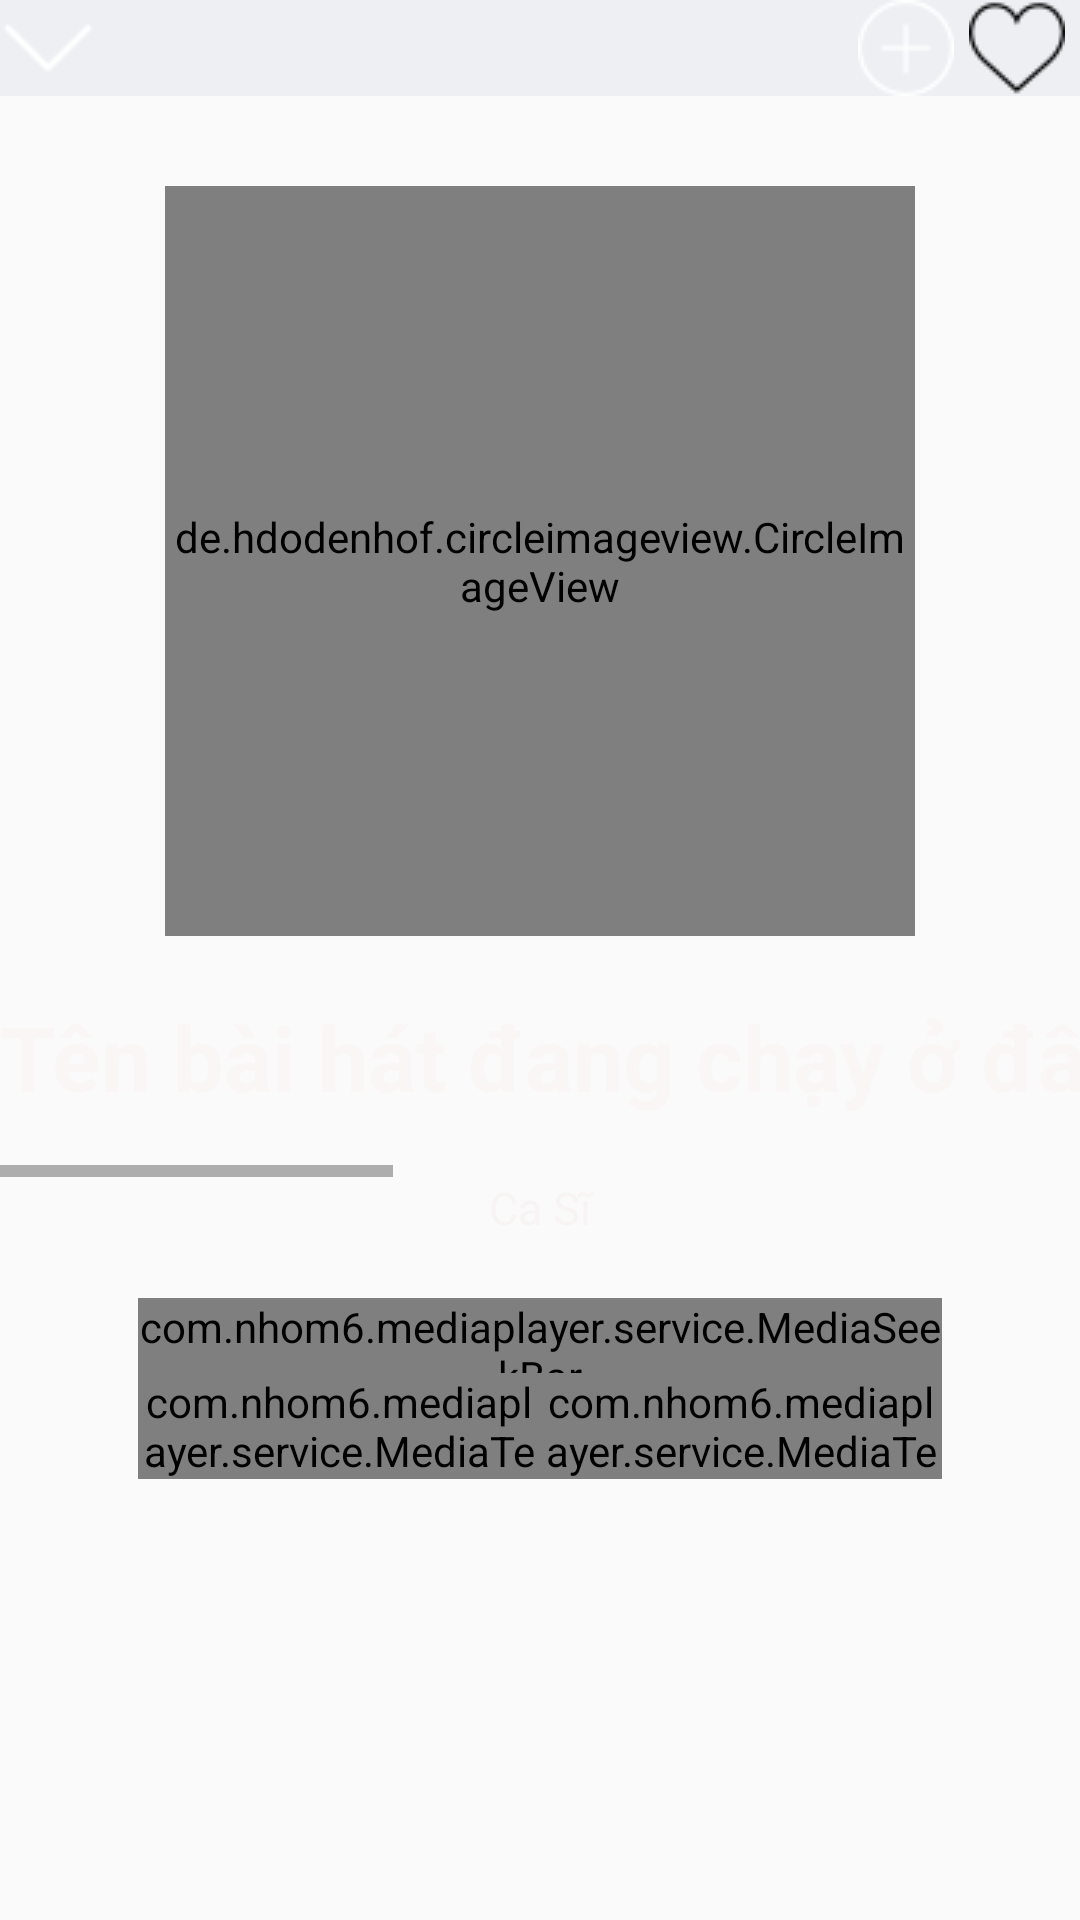

Android layout source for this screen:
<!-- AndroidManifest.xml: application theme AppTheme -->
<!-- res/layout/fragment_song_playing.xml -->
<?xml version="1.0" encoding="utf-8"?>
<LinearLayout xmlns:android="http://schemas.android.com/apk/res/android"
    xmlns:tools="http://schemas.android.com/tools"
    android:layout_width="match_parent"
    android:layout_height="wrap_content"
    android:orientation="vertical"
    tools:context=".fragment.SongPlayingFragment">

    
    <TableLayout
        android:id="@+id/playHead"
        android:layout_width="match_parent"
        android:layout_height="wrap_content"
        android:background="#80E4E6ED"
        android:shrinkColumns="0"
        android:stretchColumns="1"
        tools:layout_editor_absoluteX="8dp">

        <TableRow
            android:layout_width="match_parent"
            android:layout_height="wrap_content">

            <ImageButton
                android:id="@+id/btnDown"
                android:layout_width="wrap_content"
                android:layout_height="match_parent"
                android:background="@android:color/transparent"
                android:onClick="ShowMainSreen"
                android:src="@drawable/ic_down"
                android:tint="@color/cardview_light_background"
                tools:ignore="OnClick" />

            <ImageButton
                android:id="@+id/btnThemPlayList"
                android:layout_width="wrap_content"
                android:layout_height="match_parent"
                android:layout_column="2"
                android:layout_marginRight="5dp"
                android:layout_weight="1"
                android:background="@android:color/transparent"
                android:backgroundTint="#FCFCFC"
                android:foregroundTint="#00FEFBFB"
                android:onClick="showPlayListDialog"
                android:src="@drawable/ic_add"
                android:tint="@color/cardview_light_background"
                tools:ignore="OnClick" />

            <ImageButton
                android:id="@+id/btnLove"
                android:layout_width="wrap_content"
                android:layout_height="match_parent"
                android:layout_marginEnd="5dp"
                android:layout_weight="1"
                android:background="@android:color/transparent"
                android:onClick="clickLove"
                android:src="@drawable/ic_love"
                tools:ignore="OnClick" />
        </TableRow>

    </TableLayout>

    <LinearLayout
        android:layout_width="match_parent"
        android:layout_height="wrap_content"
        android:orientation="vertical">

        <de.hdodenhof.circleimageview.CircleImageView
            android:id="@+id/imgMusic"
            android:layout_width="250dp"
            android:layout_height="250dp"
            android:layout_gravity="center"
            android:layout_marginTop="30dp"
            android:src="@drawable/adele" />

        <HorizontalScrollView
            android:layout_width="match_parent"
            android:layout_height="wrap_content"
            android:fillViewport="false"
            android:scrollbarAlwaysDrawHorizontalTrack="false"
            android:scrollbarAlwaysDrawVerticalTrack="false">

            <TextView
                android:id="@+id/songTitle"
                android:layout_width="match_parent"
                android:layout_height="match_parent"
                android:layout_marginTop="20dp"
                android:layout_marginBottom="20dp"
                android:ellipsize="marquee"
                android:marqueeRepeatLimit="marquee_forever"
                android:scrollHorizontally="true"
                android:singleLine="true"
                android:text="Tên bài hát đang chạy ở đây nè hihi. Đoạn này dùng để set tên bài hát thôi"
                android:textAlignment="textStart"
                android:textColor="#FAF6F6"
                android:textSize="30sp"
                android:textStyle="bold"
                android:visibility="visible" />
        </HorizontalScrollView>

        <TextView
            android:id="@+id/artist"
            android:layout_width="match_parent"
            android:layout_height="wrap_content"
            android:text="@string/singer"
            android:textAlignment="center"
            android:textColor="#F8F4F4"
            android:textSize="15sp" />
    </LinearLayout>

    <LinearLayout
        android:layout_width="wrap_content"
        android:layout_height="wrap_content"
        android:layout_gravity="center"
        android:layout_marginTop="20dp"
        android:orientation="vertical">

        <com.nhom6.mediaplayer.service.MediaSeekBar
            android:id="@+id/seekBar"
            android:layout_width="268dp"
            android:layout_height="25dp"
            android:layout_gravity="center"
            android:indeterminate="false"
            android:max="100"
            android:outlineAmbientShadowColor="#DED4D4"
            android:outlineSpotShadowColor="#00897B"
            android:progressTint="#DED4D4"
            android:thumbTint="#DED4D4" />

        <LinearLayout
            android:layout_width="match_parent"
            android:layout_height="wrap_content"
            android:orientation="horizontal">

            <com.nhom6.mediaplayer.service.MediaTextView
                android:id="@+id/playingTime"
                android:layout_width="wrap_content"
                android:layout_height="wrap_content"
                android:layout_weight="1"

                android:textColor="#F7EAEF"
                android:textSize="16sp"
                android:textStyle="bold" />

            <com.nhom6.mediaplayer.service.MediaTextView
                android:id="@+id/totalTime"
                android:layout_width="wrap_content"
                android:layout_height="wrap_content"
                android:layout_gravity="end"
                android:layout_weight="1"

                android:textAlignment="textEnd"
                android:textColor="#FBEFEF"
                android:textSize="16sp"
                android:textStyle="bold" />
        </LinearLayout>
    </LinearLayout>

</LinearLayout>
<!-- resources referenced by this layout -->
<resources>
  <!-- drawable ic_add: png bitmap (drawable, 814 bytes) -->
  <!-- drawable ic_down: png bitmap (drawable, 443 bytes) -->
  <!-- drawable ic_love: png bitmap (drawable, 798 bytes) -->
  <string name="singer">Ca Sĩ</string>
  <style name="AppTheme" parent="Theme.AppCompat.Light.DarkActionBar">
          
          <item name="colorPrimary">@color/colorPrimary</item>
          <item name="colorPrimaryDark">@color/colorPrimaryDark</item>
          <item name="colorAccent">@color/colorAccent</item>
      </style>
  <color name="colorPrimary">#7B4BFF</color>
  <color name="colorPrimaryDark">#6539ba</color>
  <color name="colorAccent">#FF4081</color>
</resources>
